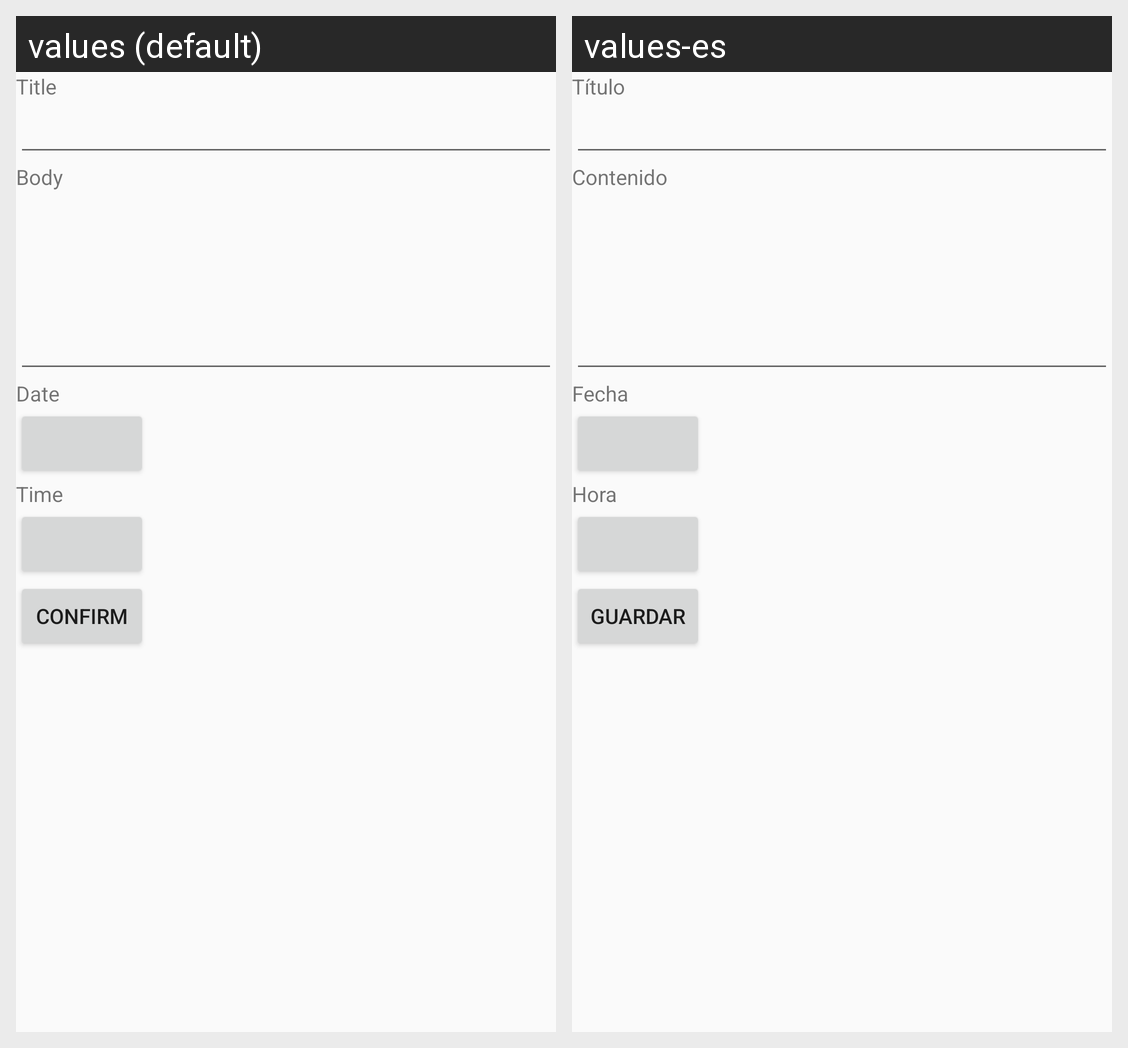

The Android screen above is rendered under two locales of the same app. Produce the string resources it draws, with the default and per-locale values.
Android screen res/layout/reminder_edit.xml rendered under 2 locales, left to right: values (default), values-es. Device: Nexus 5 (rendered at 1080×1920; each locale shown at half size, 540×960, under a caption strip naming it); theme AppTheme.
Strings drawn on this screen, with the default value and each locale's value (text and hints the layout hard-codes, and strings that could not be matched under every locale, appear in the picture but are not listed):

title
  values: Title
  values-es: Título

body
  values: Body
  values-es: Contenido

date
  values: Date
  values-es: Fecha

time
  values: Time
  values-es: Hora

confirm
  values: Confirm
  values-es: Guardar
